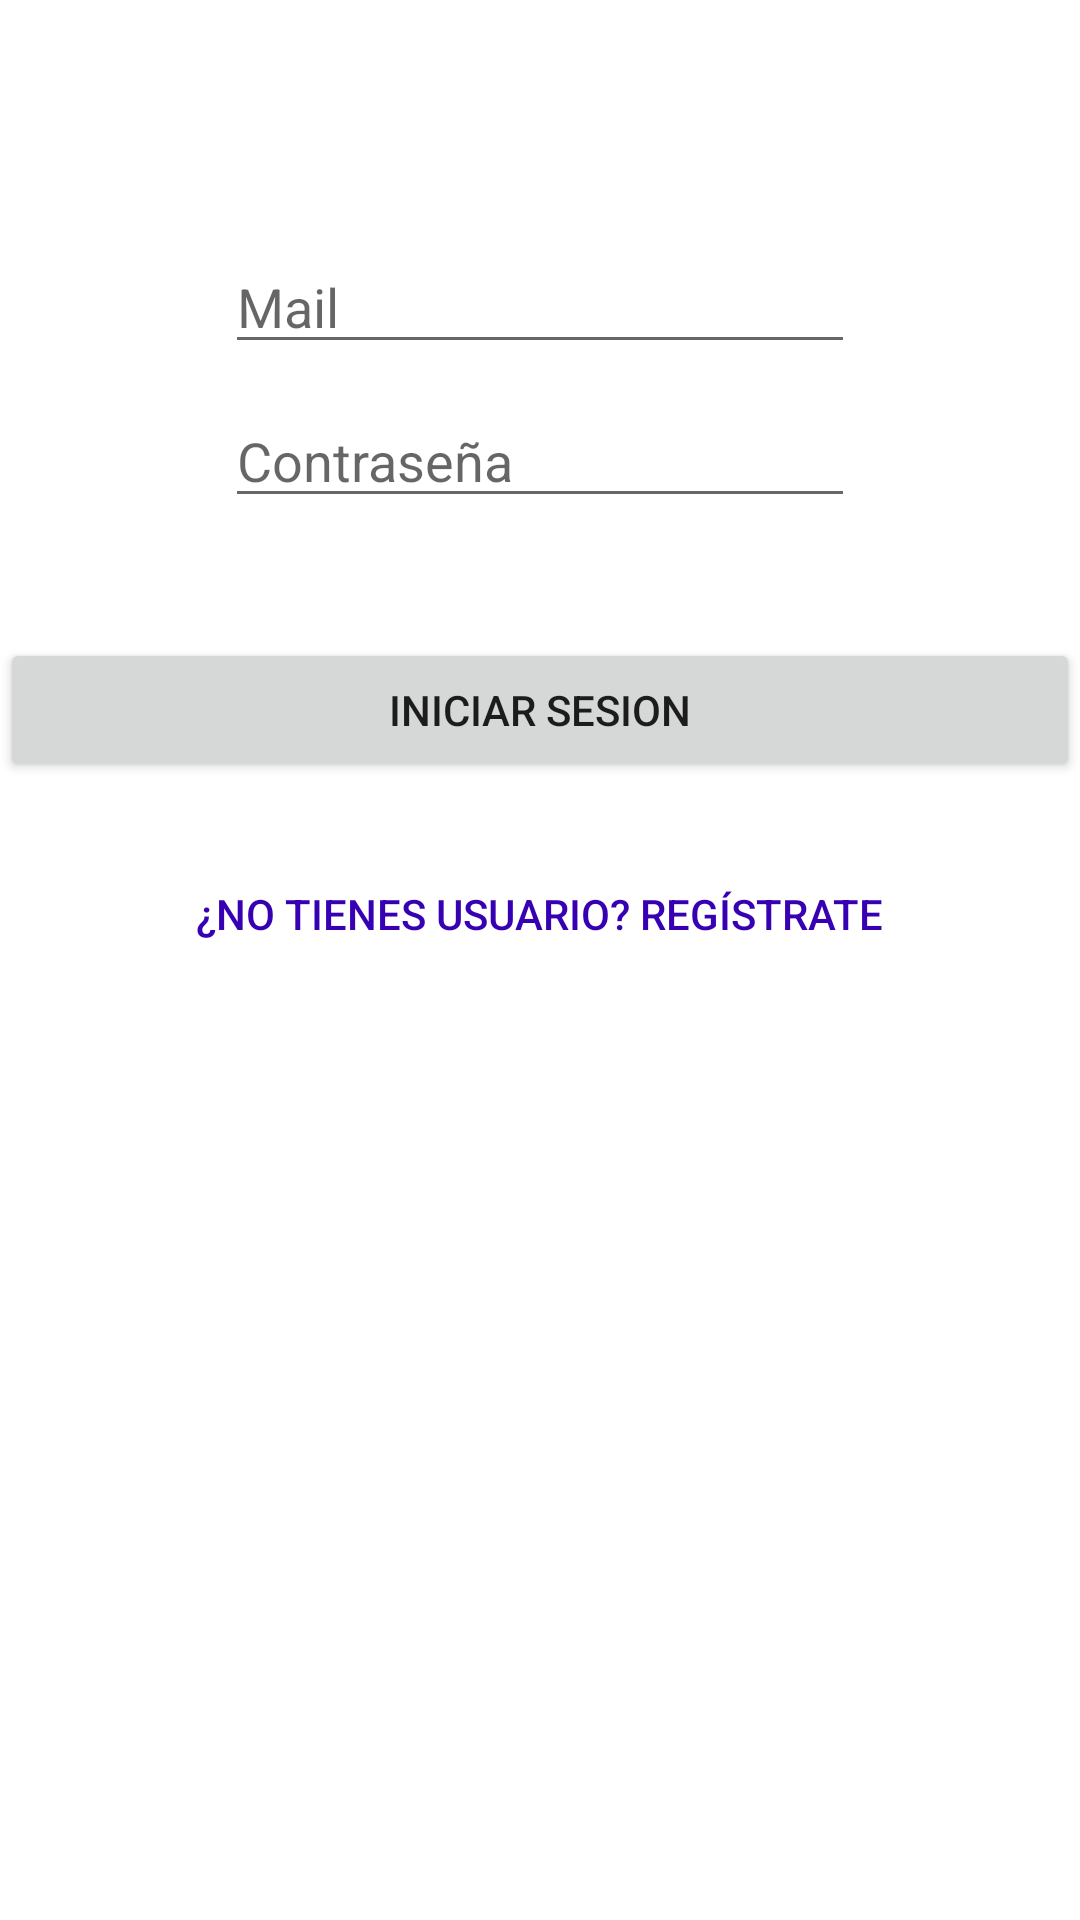

Write the Android layout XML for this screen, with the resource values it uses.
<!-- AndroidManifest.xml: application theme Theme.RegistroHoras -->
<!-- res/layout/activity_main.xml -->
<?xml version="1.0" encoding="utf-8"?>
<RelativeLayout xmlns:android="http://schemas.android.com/apk/res/android"
    xmlns:app="http://schemas.android.com/apk/res-auto"
    xmlns:tools="http://schemas.android.com/tools"
    android:layout_width="match_parent"
    android:layout_height="match_parent"
    tools:context=".MainActivity">

    <EditText
        android:id="@+id/etPassword"
        android:layout_width="wrap_content"
        android:layout_height="wrap_content"
        android:layout_below="@id/etMail"
        android:layout_centerHorizontal="true"
        android:layout_marginTop="10dp"
        android:ems="10"
        android:hint="Contraseña"
        android:inputType="textPersonName" />

    <Button
        android:id="@+id/btnCalcular"
        android:layout_width="match_parent"
        android:layout_height="wrap_content"
        android:layout_below="@+id/etPassword"
        android:layout_marginTop="40sp"
        android:onClick="IniciarSesion"
        android:text="iniciar sesion" />

    <EditText
        android:id="@+id/etMail"
        android:layout_width="wrap_content"
        android:layout_height="wrap_content"
        android:layout_below="@id/imageView2"
        android:layout_centerHorizontal="true"
        android:layout_marginTop="40dp"
        android:ems="10"
        android:hint="Mail"
        android:inputType="textPersonName" />

    <ImageView
        android:id="@+id/imageView2"
        android:layout_width="wrap_content"
        android:layout_height="wrap_content"
        android:layout_alignParentTop="true"
        android:layout_centerHorizontal="true"
        android:layout_marginTop="40dp"
        app:srcCompat="@mipmap/user_accounts" />

    <Button
        android:id="@+id/button2"
        android:layout_width="wrap_content"
        android:layout_height="wrap_content"
        android:layout_below="@id/btnCalcular"
        android:layout_centerHorizontal="true"
        android:layout_marginTop="20sp"
        android:background="?android:selectableItemBackground"
        android:onClick="RegistrarUsuario"
        android:text="¿No tienes usuario? Regístrate"
        android:textColor="@color/purple_700" />

</RelativeLayout>
<!-- resources referenced by this layout -->
<resources>
  <style name="Theme.RegistroHoras" parent="Theme.MaterialComponents.DayNight.DarkActionBar">
          
          <item name="colorPrimary">@color/purple_500</item>
          <item name="colorPrimaryVariant">@color/purple_700</item>
          <item name="colorOnPrimary">@color/white</item>
          
          <item name="colorSecondary">@color/teal_200</item>
          <item name="colorSecondaryVariant">@color/teal_700</item>
          <item name="colorOnSecondary">@color/black</item>
          
          <item name="android:statusBarColor" tools:targetApi="l">?attr/colorPrimaryVariant</item>
          
      </style>
  <!-- not gathered from this repository: default colours our renderer supplied (Android Studio template values) -->
  <color name="purple_500">#FF6200EE</color>
  <color name="purple_700">#FF3700B3</color>
  <color name="teal_200">#FF03DAC5</color>
  <color name="teal_700">#FF018786</color>
  <color name="black">#FF000000</color>
  <color name="white">#FFFFFFFF</color>
</resources>
